Image classification data set "data_split" (MahiiBamba/mini_project_medcheck on GitHub). Class labels (2): broken, intact.

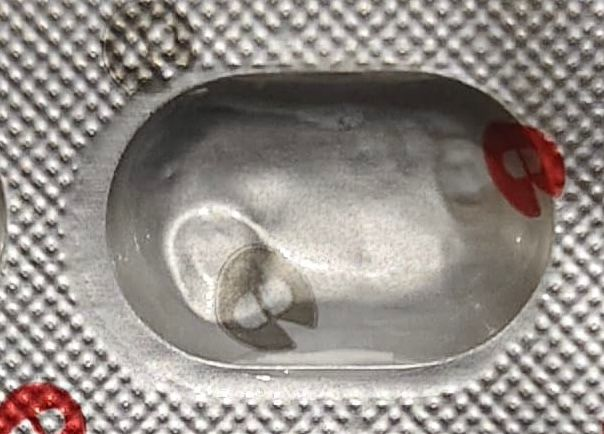
Label: intact

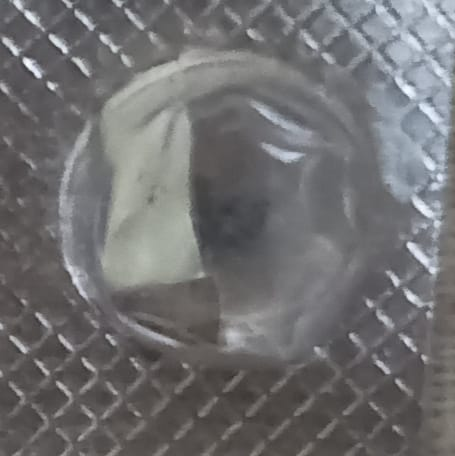
Label: broken

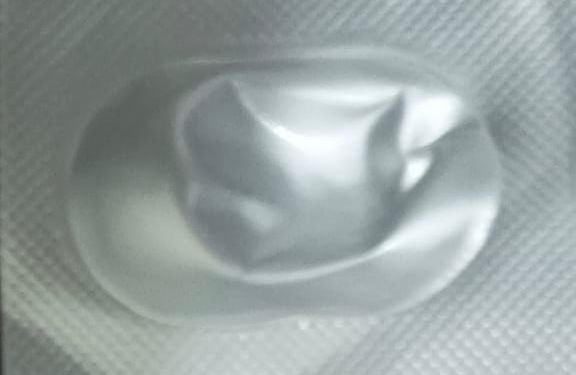
Label: broken

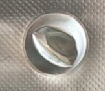
Label: broken

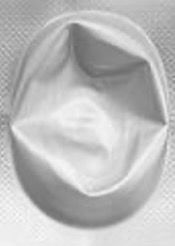
Label: broken

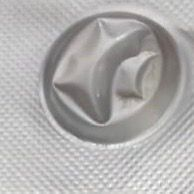
Label: broken
